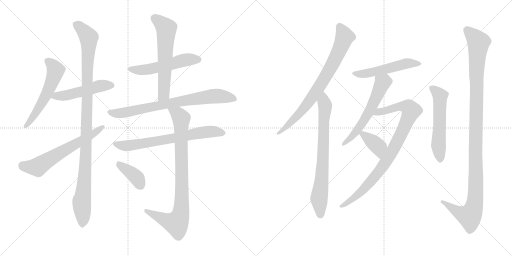
t = 0.00 s
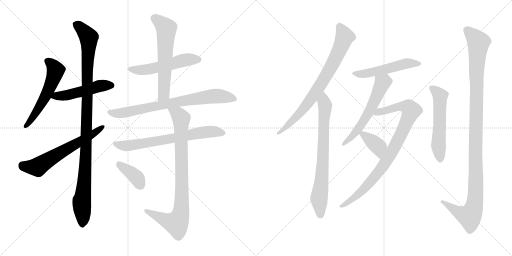
t = 2.89 s
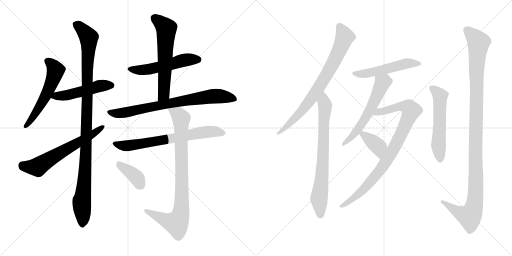
t = 5.78 s
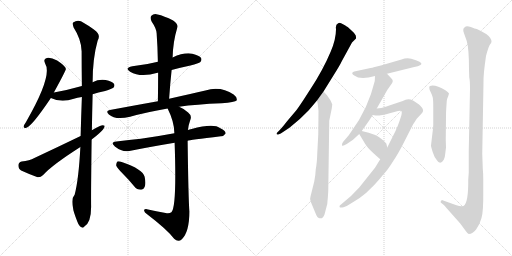
t = 8.66 s
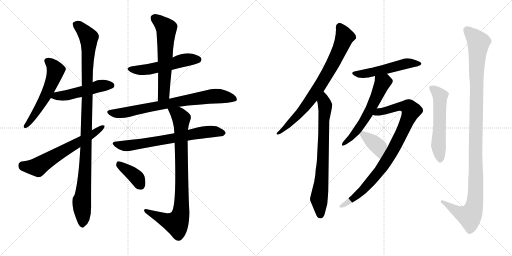
t = 11.55 s
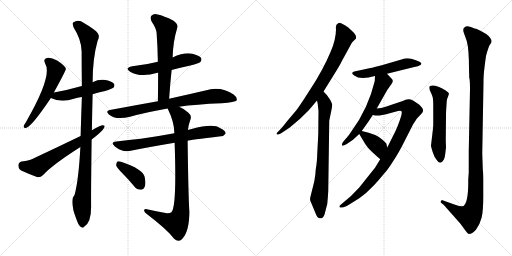
t = 14.44 s

The animated SVG that drew these frames (rendered in a browser with its animation timeline set to each time). Animation: 18 CSS @keyframes rules; one cycle of 14.44 s.

<svg version="1.1" viewBox="0 0 2048 1024" xmlns="http://www.w3.org/2000/svg">
  <g stroke="lightgray" stroke-dasharray="1,1" stroke-width="1" transform="scale(4, 4)">
    <line x1="0" y1="0" x2="256" y2="256"></line>
    <line x1="256" y1="0" x2="0" y2="256"></line>
    <line x1="128" y1="0" x2="128" y2="256"></line>
    <line x1="0" y1="128" x2="256" y2="128"></line>
    <line x1="256" y1="0" x2="512" y2="256"></line>
    <line x1="512" y1="0" x2="256" y2="256"></line>
    <line x1="384" y1="0" x2="384" y2="256"></line>
    <line x1="256" y1="128" x2="512" y2="128"></line>
  </g>
<g transform="scale(1, -1) translate(0, -850)">
   <style type="text/css">
    @keyframes keyframes0 {
      from {
       stroke: black;
       stroke-dashoffset: 561;
       stroke-width: 128;
       }
       65% {
       animation-timing-function: step-end;
       stroke: black;
       stroke-dashoffset: 0;
       stroke-width: 128;
       }
       to {
       stroke: black;
       stroke-width: 1024;
       }
       }
       #make-me-a-hanzi-animation-0 {
         animation: keyframes0 0.706543s both;
         animation-delay: 0.000000s;
         animation-timing-function: linear;
       }
    @keyframes keyframes1 {
      from {
       stroke: black;
       stroke-dashoffset: 496;
       stroke-width: 128;
       }
       62% {
       animation-timing-function: step-end;
       stroke: black;
       stroke-dashoffset: 0;
       stroke-width: 128;
       }
       to {
       stroke: black;
       stroke-width: 1024;
       }
       }
       #make-me-a-hanzi-animation-1 {
         animation: keyframes1 0.653646s both;
         animation-delay: 0.706543s;
         animation-timing-function: linear;
       }
    @keyframes keyframes2 {
      from {
       stroke: black;
       stroke-dashoffset: 1077;
       stroke-width: 128;
       }
       78% {
       animation-timing-function: step-end;
       stroke: black;
       stroke-dashoffset: 0;
       stroke-width: 128;
       }
       to {
       stroke: black;
       stroke-width: 1024;
       }
       }
       #make-me-a-hanzi-animation-2 {
         animation: keyframes2 1.126465s both;
         animation-delay: 1.360189s;
         animation-timing-function: linear;
       }
    @keyframes keyframes3 {
      from {
       stroke: black;
       stroke-dashoffset: 627;
       stroke-width: 128;
       }
       67% {
       animation-timing-function: step-end;
       stroke: black;
       stroke-dashoffset: 0;
       stroke-width: 128;
       }
       to {
       stroke: black;
       stroke-width: 1024;
       }
       }
       #make-me-a-hanzi-animation-3 {
         animation: keyframes3 0.760254s both;
         animation-delay: 2.486654s;
         animation-timing-function: linear;
       }
    @keyframes keyframes4 {
      from {
       stroke: black;
       stroke-dashoffset: 531;
       stroke-width: 128;
       }
       63% {
       animation-timing-function: step-end;
       stroke: black;
       stroke-dashoffset: 0;
       stroke-width: 128;
       }
       to {
       stroke: black;
       stroke-width: 1024;
       }
       }
       #make-me-a-hanzi-animation-4 {
         animation: keyframes4 0.682129s both;
         animation-delay: 3.246908s;
         animation-timing-function: linear;
       }
    @keyframes keyframes5 {
      from {
       stroke: black;
       stroke-dashoffset: 609;
       stroke-width: 128;
       }
       66% {
       animation-timing-function: step-end;
       stroke: black;
       stroke-dashoffset: 0;
       stroke-width: 128;
       }
       to {
       stroke: black;
       stroke-width: 1024;
       }
       }
       #make-me-a-hanzi-animation-5 {
         animation: keyframes5 0.745605s both;
         animation-delay: 3.929037s;
         animation-timing-function: linear;
       }
    @keyframes keyframes6 {
      from {
       stroke: black;
       stroke-dashoffset: 766;
       stroke-width: 128;
       }
       71% {
       animation-timing-function: step-end;
       stroke: black;
       stroke-dashoffset: 0;
       stroke-width: 128;
       }
       to {
       stroke: black;
       stroke-width: 1024;
       }
       }
       #make-me-a-hanzi-animation-6 {
         animation: keyframes6 0.873372s both;
         animation-delay: 4.674642s;
         animation-timing-function: linear;
       }
    @keyframes keyframes7 {
      from {
       stroke: black;
       stroke-dashoffset: 694;
       stroke-width: 128;
       }
       69% {
       animation-timing-function: step-end;
       stroke: black;
       stroke-dashoffset: 0;
       stroke-width: 128;
       }
       to {
       stroke: black;
       stroke-width: 1024;
       }
       }
       #make-me-a-hanzi-animation-7 {
         animation: keyframes7 0.814779s both;
         animation-delay: 5.548014s;
         animation-timing-function: linear;
       }
    @keyframes keyframes8 {
      from {
       stroke: black;
       stroke-dashoffset: 868;
       stroke-width: 128;
       }
       74% {
       animation-timing-function: step-end;
       stroke: black;
       stroke-dashoffset: 0;
       stroke-width: 128;
       }
       to {
       stroke: black;
       stroke-width: 1024;
       }
       }
       #make-me-a-hanzi-animation-8 {
         animation: keyframes8 0.956380s both;
         animation-delay: 6.362793s;
         animation-timing-function: linear;
       }
    @keyframes keyframes9 {
      from {
       stroke: black;
       stroke-dashoffset: 386;
       stroke-width: 128;
       }
       56% {
       animation-timing-function: step-end;
       stroke: black;
       stroke-dashoffset: 0;
       stroke-width: 128;
       }
       to {
       stroke: black;
       stroke-width: 1024;
       }
       }
       #make-me-a-hanzi-animation-9 {
         animation: keyframes9 0.564128s both;
         animation-delay: 7.319173s;
         animation-timing-function: linear;
       }
    @keyframes keyframes10 {
      from {
       stroke: black;
       stroke-dashoffset: 778;
       stroke-width: 128;
       }
       72% {
       animation-timing-function: step-end;
       stroke: black;
       stroke-dashoffset: 0;
       stroke-width: 128;
       }
       to {
       stroke: black;
       stroke-width: 1024;
       }
       }
       #make-me-a-hanzi-animation-10 {
         animation: keyframes10 0.883138s both;
         animation-delay: 7.883301s;
         animation-timing-function: linear;
       }
    @keyframes keyframes11 {
      from {
       stroke: black;
       stroke-dashoffset: 741;
       stroke-width: 128;
       }
       71% {
       animation-timing-function: step-end;
       stroke: black;
       stroke-dashoffset: 0;
       stroke-width: 128;
       }
       to {
       stroke: black;
       stroke-width: 1024;
       }
       }
       #make-me-a-hanzi-animation-11 {
         animation: keyframes11 0.853027s both;
         animation-delay: 8.766439s;
         animation-timing-function: linear;
       }
    @keyframes keyframes12 {
      from {
       stroke: black;
       stroke-dashoffset: 518;
       stroke-width: 128;
       }
       63% {
       animation-timing-function: step-end;
       stroke: black;
       stroke-dashoffset: 0;
       stroke-width: 128;
       }
       to {
       stroke: black;
       stroke-width: 1024;
       }
       }
       #make-me-a-hanzi-animation-12 {
         animation: keyframes12 0.671549s both;
         animation-delay: 9.619466s;
         animation-timing-function: linear;
       }
    @keyframes keyframes13 {
      from {
       stroke: black;
       stroke-dashoffset: 582;
       stroke-width: 128;
       }
       65% {
       animation-timing-function: step-end;
       stroke: black;
       stroke-dashoffset: 0;
       stroke-width: 128;
       }
       to {
       stroke: black;
       stroke-width: 1024;
       }
       }
       #make-me-a-hanzi-animation-13 {
         animation: keyframes13 0.723633s both;
         animation-delay: 10.291015s;
         animation-timing-function: linear;
       }
    @keyframes keyframes14 {
      from {
       stroke: black;
       stroke-dashoffset: 897;
       stroke-width: 128;
       }
       74% {
       animation-timing-function: step-end;
       stroke: black;
       stroke-dashoffset: 0;
       stroke-width: 128;
       }
       to {
       stroke: black;
       stroke-width: 1024;
       }
       }
       #make-me-a-hanzi-animation-14 {
         animation: keyframes14 0.979980s both;
         animation-delay: 11.014648s;
         animation-timing-function: linear;
       }
    @keyframes keyframes15 {
      from {
       stroke: black;
       stroke-dashoffset: 378;
       stroke-width: 128;
       }
       55% {
       animation-timing-function: step-end;
       stroke: black;
       stroke-dashoffset: 0;
       stroke-width: 128;
       }
       to {
       stroke: black;
       stroke-width: 1024;
       }
       }
       #make-me-a-hanzi-animation-15 {
         animation: keyframes15 0.557617s both;
         animation-delay: 11.994628s;
         animation-timing-function: linear;
       }
    @keyframes keyframes16 {
      from {
       stroke: black;
       stroke-dashoffset: 558;
       stroke-width: 128;
       }
       64% {
       animation-timing-function: step-end;
       stroke: black;
       stroke-dashoffset: 0;
       stroke-width: 128;
       }
       to {
       stroke: black;
       stroke-width: 1024;
       }
       }
       #make-me-a-hanzi-animation-16 {
         animation: keyframes16 0.704102s both;
         animation-delay: 12.552245s;
         animation-timing-function: linear;
       }
    @keyframes keyframes17 {
      from {
       stroke: black;
       stroke-dashoffset: 1144;
       stroke-width: 128;
       }
       79% {
       animation-timing-function: step-end;
       stroke: black;
       stroke-dashoffset: 0;
       stroke-width: 128;
       }
       to {
       stroke: black;
       stroke-width: 1024;
       }
       }
       #make-me-a-hanzi-animation-17 {
         animation: keyframes17 1.180990s both;
         animation-delay: 13.256347s;
         animation-timing-function: linear;
       }
</style>
<path d="M 215.5 480.5 Q 263.5 568.5 263.5 574.5 Q 262.5 578.5 261.5 580.5 Q 255.5 590.5 228.5 608.5 Q 203.5 621.5 187.5 618.5 Q 171.5 614.5 180.5 596.5 Q 211.5 548.5 103.5 361.5 Q 96.5 351.5 94.5 345.5 Q 93.5 335.5 105.5 339.5 Q 127.5 345.5 203.5 458.5 L 215.5 480.5 Z" fill="lightgray"></path> 
<path d="M 370.5 473.5 Q 392.5 480.5 420.5 486.5 Q 448.5 495.5 453.5 499.5 Q 460.5 506.5 456.5 514.5 Q 449.5 524.5 422.5 530.5 Q 394.5 534.5 370.5 521.5 L 327.5 506.5 Q 275.5 491.5 215.5 480.5 C 186.5 475.5 176.5 470.5 203.5 458.5 Q 245.5 437.5 295.5 455.5 Q 308.5 459.5 327.5 462.5 L 370.5 473.5 Z" fill="lightgray"></path> 
<path d="M 367.5 329.5 Q 368.5 395.5 370.5 473.5 L 370.5 521.5 Q 370.5 617.5 390.5 687.5 Q 405.5 712.5 375.5 732.5 Q 360.5 744.5 335.5 758.5 Q 313.5 774.5 292.5 760.5 Q 288.5 756.5 294.5 740.5 Q 325.5 692.5 326.5 645.5 Q 326.5 581.5 327.5 506.5 L 327.5 462.5 Q 324.5 386.5 322.5 306.5 L 321.5 262.5 Q 314.5 130.5 298.5 71.5 Q 283.5 56.5 292.5 16.5 Q 292.5 7.5 309.5 -36.5 Q 316.5 -54.5 324.5 -57.5 Q 330.5 -64.5 337.5 -55.5 Q 364.5 -39.5 364.5 23.5 Q 363.5 59.5 366.5 292.5 L 367.5 329.5 Z" fill="lightgray"></path> 
<path d="M 366.5 292.5 Q 420.5 332.5 418.5 347.5 Q 411.5 351.5 399.5 346.5 Q 383.5 339.5 367.5 329.5 L 322.5 306.5 Q 235.5 264.5 137.5 218.5 Q 118.5 208.5 86.5 204.5 Q 73.5 200.5 73.5 189.5 Q 73.5 174.5 84.5 168.5 Q 112.5 155.5 150.5 141.5 Q 162.5 140.5 172.5 150.5 Q 208.5 190.5 321.5 262.5 L 366.5 292.5 Z" fill="lightgray"></path> 
<path d="M 686.5 570.5 Q 723.5 580.5 761.5 588.5 Q 795.5 597.5 801.5 602.5 Q 808.5 609.5 804.5 618.5 Q 797.5 628.5 769.5 635.5 Q 735.5 641.5 690.5 620.5 L 631.5 603.5 Q 585.5 591.5 529.5 585.5 Q 495.5 578.5 520.5 563.5 Q 562.5 538.5 630.5 559.5 L 632.5 559.5 L 686.5 570.5 Z" fill="lightgray"></path> 
<path d="M 676.5 455.5 Q 680.5 515.5 686.5 570.5 L 690.5 620.5 Q 691.5 681.5 709.5 741.5 Q 713.5 753.5 692.5 768.5 Q 655.5 787.5 630.5 792.5 Q 614.5 796.5 605.5 787.5 Q 598.5 780.5 606.5 764.5 Q 625.5 736.5 626.5 717.5 Q 630.5 662.5 631.5 603.5 L 632.5 559.5 Q 632.5 504.5 631.5 445.5 C 631.5 415.5 674.5 425.5 676.5 455.5 Z" fill="lightgray"></path> 
<path d="M 716.5 423.5 Q 783.5 433.5 886.5 437.5 Q 940.5 441.5 946.5 448.5 Q 950.5 460.5 934.5 472.5 Q 882.5 506.5 821.5 488.5 Q 763.5 475.5 676.5 455.5 L 631.5 445.5 Q 541.5 429.5 439.5 410.5 Q 420.5 407.5 435.5 392.5 Q 462.5 368.5 520.5 383.5 Q 583.5 401.5 670.5 416.5 L 716.5 423.5 Z" fill="lightgray"></path> 
<path d="M 750.5 287.5 Q 754.5 290.5 883.5 305.5 Q 893.5 304.5 902.5 316.5 Q 903.5 326.5 881.5 337.5 Q 854.5 358.5 766.5 334.5 Q 757.5 333.5 751.5 330.5 L 697.5 317.5 Q 627.5 304.5 563.5 295.5 Q 517.5 291.5 465.5 284.5 Q 438.5 281.5 459.5 264.5 Q 489.5 240.5 517.5 246.5 Q 596.5 262.5 698.5 279.5 L 750.5 287.5 Z" fill="lightgray"></path> 
<path d="M 662.5 -1.5 Q 625.5 5.5 587.5 13.5 Q 575.5 14.5 576.5 7.5 Q 577.5 0.5 588.5 -6.5 Q 667.5 -66.5 696.5 -104.5 Q 712.5 -120.5 727.5 -106.5 Q 757.5 -76.5 757.5 4.5 Q 753.5 55.5 750.5 287.5 L 751.5 330.5 Q 754.5 352.5 760.5 368.5 Q 769.5 387.5 752.5 400.5 Q 736.5 415.5 716.5 423.5 C 689.5 437.5 657.5 443.5 670.5 416.5 Q 697.5 362.5 697.5 317.5 L 698.5 279.5 Q 707.5 18.5 685.5 1.5 Q 676.5 -5.5 662.5 -1.5 Z" fill="lightgray"></path> 
<path d="M 489.5 157.5 Q 513.5 133.5 537.5 104.5 Q 547.5 91.5 563.5 91.5 Q 573.5 90.5 578.5 102.5 Q 584.5 115.5 578.5 143.5 Q 571.5 173.5 489.5 201.5 Q 476.5 205.5 469.5 204.5 Q 465.5 200.5 464.5 189.5 Q 467.5 179.5 489.5 157.5 Z" fill="lightgray"></path> 
<path d="M 1294.0 484.5 L 1335.0 550.5 Q 1359.0 588.5 1367.0 605.5 L 1408.0 680.5 L 1424.0 696.5 Q 1425.0 697.5 1423.0 708.5 Q 1418.0 718.5 1407.0 727.5 L 1393.0 740.5 Q 1390.0 743.5 1374.0 752.5 Q 1358.0 761.5 1353.0 757.5 Q 1341.0 752.5 1344.0 733.5 Q 1344.0 693.5 1323.0 644.5 Q 1292.0 570.5 1242.0 494.5 Q 1193.0 417.5 1182.0 405.5 L 1149.0 366.5 Q 1129.0 340.5 1117.0 328.5 L 1108.0 319.5 Q 1105.0 316.5 1107.0 313.5 Q 1110.0 309.5 1118.0 314.5 L 1123.0 316.5 L 1159.0 340.5 Q 1198.0 370.5 1235.0 409.5 L 1268.0 448.5 L 1294.0 484.5 Z" fill="lightgray"></path> 
<path d="M 1257.0 124.5 L 1242.0 64.5 Q 1238.0 51.5 1243.0 43.5 L 1265.0 -9.5 Q 1269.0 -19.5 1275.0 -21.5 Q 1290.0 -28.5 1298.0 -7.5 L 1309.0 34.5 Q 1312.0 65.5 1313.0 86.5 L 1317.0 367.5 L 1327.0 416.5 L 1329.0 432.5 Q 1329.0 434.5 1321.0 450.5 L 1308.0 469.5 L 1294.0 484.5 C 1274.0 506.5 1262.0 477.5 1268.0 448.5 L 1271.0 434.5 L 1274.0 406.5 L 1273.0 312.5 L 1269.0 236.5 Q 1268.0 198.5 1263.0 173.5 Q 1262.0 148.5 1257.0 124.5 Z" fill="lightgray"></path> 
<path d="M 1482.0 578.5 L 1417.0 564.5 Q 1412.0 562.5 1410.0 560.5 Q 1406.0 554.5 1417.0 548.5 Q 1441.0 529.5 1500.0 546.5 L 1548.0 555.5 L 1657.0 582.5 Q 1673.0 585.5 1682.0 590.5 Q 1691.0 595.5 1678.0 603.5 Q 1666.0 610.5 1645.0 615.5 Q 1625.0 619.5 1606.0 612.5 L 1527.0 589.5 Q 1493.0 580.5 1482.0 578.5 Z" fill="lightgray"></path> 
<path d="M 1500.0 546.5 L 1499.0 526.5 Q 1473.0 416.5 1406.0 325.5 L 1395.0 309.5 L 1372.0 282.5 Q 1367.0 274.5 1368.0 269.5 Q 1369.0 263.5 1387.0 274.5 L 1412.0 291.5 L 1437.0 314.5 L 1447.0 326.5 L 1469.0 357.5 Q 1471.0 359.5 1491.0 390.5 L 1507.0 416.5 L 1549.0 490.5 L 1568.0 517.5 Q 1571.0 522.5 1571.0 526.5 Q 1572.0 530.5 1564.0 538.5 L 1548.0 555.5 C 1527.0 577.5 1501.0 576.5 1500.0 546.5 Z" fill="lightgray"></path> 
<path d="M 1521.0 213.5 L 1500.0 179.5 L 1437.0 100.5 L 1404.0 66.5 L 1364.0 32.5 Q 1357.0 28.5 1358.0 23.5 Q 1359.0 17.5 1374.0 21.5 L 1387.0 26.5 L 1418.0 45.5 Q 1439.0 57.5 1464.0 78.5 L 1496.0 109.5 Q 1517.0 132.5 1535.0 154.5 Q 1552.0 172.5 1573.0 206.5 Q 1593.0 235.5 1619.0 287.5 L 1652.0 352.5 L 1667.0 375.5 Q 1673.0 382.5 1682.0 391.5 Q 1691.0 400.5 1692.0 405.5 Q 1694.0 409.5 1689.0 418.5 Q 1680.0 429.5 1676.0 432.5 Q 1673.0 435.5 1652.0 448.5 Q 1632.0 458.5 1611.0 446.5 L 1566.0 431.5 Q 1527.0 418.5 1525.0 418.5 L 1507.0 416.5 C 1477.0 412.5 1461.0 394.5 1491.0 390.5 L 1502.0 388.5 Q 1510.0 386.5 1529.0 390.5 Q 1548.0 393.5 1555.0 396.5 L 1592.0 406.5 Q 1601.0 407.5 1605.0 406.5 Q 1609.0 403.5 1605.0 387.5 Q 1591.0 341.5 1574.0 310.5 L 1549.0 260.5 L 1521.0 213.5 Z" fill="lightgray"></path> 
<path d="M 1437.0 314.5 L 1449.0 294.5 Q 1461.0 272.5 1472.0 259.5 Q 1484.0 245.5 1521.0 213.5 C 1544.0 193.5 1556.0 231.5 1549.0 260.5 L 1546.0 273.5 Q 1546.0 277.5 1531.0 290.5 Q 1507.0 314.5 1447.0 326.5 C 1427.0 330.5 1427.0 330.5 1437.0 314.5 Z" fill="lightgray"></path> 
<path d="M 1793.0 466.5 L 1796.0 476.5 Q 1794.0 481.5 1783.0 488.5 Q 1741.0 513.5 1720.0 506.5 Q 1717.0 505.5 1717.0 499.5 Q 1717.0 492.5 1723.0 481.5 Q 1729.0 469.5 1731.0 460.5 Q 1733.0 450.5 1733.0 424.5 L 1733.0 350.5 Q 1732.0 330.5 1730.0 319.5 L 1724.0 268.5 Q 1724.0 263.5 1731.0 241.5 Q 1738.0 219.5 1747.0 210.5 Q 1761.0 187.5 1775.0 211.5 Q 1780.0 220.5 1781.0 236.5 L 1784.0 260.5 L 1783.0 290.5 L 1784.0 386.5 Q 1784.0 404.5 1785.0 415.5 L 1787.0 446.5 Q 1788.0 455.5 1793.0 466.5 Z" fill="lightgray"></path> 
<path d="M 1931.0 177.5 L 1929.0 236.5 L 1934.0 521.5 Q 1933.0 551.5 1944.0 626.5 Q 1954.0 664.5 1960.0 672.5 Q 1966.0 679.5 1966.0 684.5 Q 1967.0 688.5 1961.0 698.5 Q 1952.0 714.5 1907.0 734.5 Q 1901.0 735.5 1883.0 742.5 Q 1865.0 748.5 1859.0 741.5 Q 1848.0 735.5 1857.0 714.5 L 1867.0 686.5 Q 1876.0 655.5 1876.0 573.5 L 1877.0 540.5 Q 1880.0 529.5 1880.0 494.5 L 1875.0 246.5 L 1875.0 160.5 L 1873.0 132.5 Q 1874.0 38.5 1854.0 26.5 Q 1845.0 22.5 1823.0 30.5 L 1770.0 49.5 Q 1767.0 50.5 1764.0 46.5 Q 1761.0 42.5 1763.0 40.5 L 1773.0 32.5 Q 1777.0 30.5 1786.0 18.5 L 1841.0 -43.5 L 1863.0 -73.5 Q 1870.0 -83.5 1875.0 -85.5 Q 1891.0 -85.5 1905.0 -66.5 Q 1919.0 -47.5 1926.0 -21.5 Q 1934.0 4.5 1933.0 86.5 L 1933.0 132.5 Q 1933.0 156.5 1931.0 177.5 Z" fill="lightgray"></path> 
      <clipPath id="make-me-a-hanzi-clip-0">
      <path d="M 215.5 480.5 Q 263.5 568.5 263.5 574.5 Q 262.5 578.5 261.5 580.5 Q 255.5 590.5 228.5 608.5 Q 203.5 621.5 187.5 618.5 Q 171.5 614.5 180.5 596.5 Q 211.5 548.5 103.5 361.5 Q 96.5 351.5 94.5 345.5 Q 93.5 335.5 105.5 339.5 Q 127.5 345.5 203.5 458.5 L 215.5 480.5 Z" fill="lightgray"></path>
      </clipPath>
      <path clip-path="url(#make-me-a-hanzi-clip-0)" d="M 189.5 605.5 L 210.5 589.5 L 222.5 568.5 L 210.5 526.5 L 156.5 418.5 L 102.5 346.5 " fill="none" id="make-me-a-hanzi-animation-0" stroke-dasharray="433 866" stroke-linecap="round"></path>

      <clipPath id="make-me-a-hanzi-clip-1">
      <path d="M 370.5 473.5 Q 392.5 480.5 420.5 486.5 Q 448.5 495.5 453.5 499.5 Q 460.5 506.5 456.5 514.5 Q 449.5 524.5 422.5 530.5 Q 394.5 534.5 370.5 521.5 L 327.5 506.5 Q 275.5 491.5 215.5 480.5 C 186.5 475.5 176.5 470.5 203.5 458.5 Q 245.5 437.5 295.5 455.5 Q 308.5 459.5 327.5 462.5 L 370.5 473.5 Z" fill="lightgray"></path>
      </clipPath>
      <path clip-path="url(#make-me-a-hanzi-clip-1)" d="M 212.5 460.5 L 226.5 467.5 L 281.5 472.5 L 394.5 505.5 L 445.5 508.5 " fill="none" id="make-me-a-hanzi-animation-1" stroke-dasharray="368 736" stroke-linecap="round"></path>

      <clipPath id="make-me-a-hanzi-clip-2">
      <path d="M 367.5 329.5 Q 368.5 395.5 370.5 473.5 L 370.5 521.5 Q 370.5 617.5 390.5 687.5 Q 405.5 712.5 375.5 732.5 Q 360.5 744.5 335.5 758.5 Q 313.5 774.5 292.5 760.5 Q 288.5 756.5 294.5 740.5 Q 325.5 692.5 326.5 645.5 Q 326.5 581.5 327.5 506.5 L 327.5 462.5 Q 324.5 386.5 322.5 306.5 L 321.5 262.5 Q 314.5 130.5 298.5 71.5 Q 283.5 56.5 292.5 16.5 Q 292.5 7.5 309.5 -36.5 Q 316.5 -54.5 324.5 -57.5 Q 330.5 -64.5 337.5 -55.5 Q 364.5 -39.5 364.5 23.5 Q 363.5 59.5 366.5 292.5 L 367.5 329.5 Z" fill="lightgray"></path>
      </clipPath>
      <path clip-path="url(#make-me-a-hanzi-clip-2)" d="M 303.5 754.5 L 355.5 700.5 L 346.5 279.5 L 336.5 109.5 L 326.5 46.5 L 329.5 -44.5 " fill="none" id="make-me-a-hanzi-animation-2" stroke-dasharray="949 1898" stroke-linecap="round"></path>

      <clipPath id="make-me-a-hanzi-clip-3">
      <path d="M 366.5 292.5 Q 420.5 332.5 418.5 347.5 Q 411.5 351.5 399.5 346.5 Q 383.5 339.5 367.5 329.5 L 322.5 306.5 Q 235.5 264.5 137.5 218.5 Q 118.5 208.5 86.5 204.5 Q 73.5 200.5 73.5 189.5 Q 73.5 174.5 84.5 168.5 Q 112.5 155.5 150.5 141.5 Q 162.5 140.5 172.5 150.5 Q 208.5 190.5 321.5 262.5 L 366.5 292.5 Z" fill="lightgray"></path>
      </clipPath>
      <path clip-path="url(#make-me-a-hanzi-clip-3)" d="M 88.5 189.5 L 147.5 182.5 L 368.5 310.5 L 413.5 344.5 " fill="none" id="make-me-a-hanzi-animation-3" stroke-dasharray="499 998" stroke-linecap="round"></path>

      <clipPath id="make-me-a-hanzi-clip-4">
      <path d="M 686.5 570.5 Q 723.5 580.5 761.5 588.5 Q 795.5 597.5 801.5 602.5 Q 808.5 609.5 804.5 618.5 Q 797.5 628.5 769.5 635.5 Q 735.5 641.5 690.5 620.5 L 631.5 603.5 Q 585.5 591.5 529.5 585.5 Q 495.5 578.5 520.5 563.5 Q 562.5 538.5 630.5 559.5 L 632.5 559.5 L 686.5 570.5 Z" fill="lightgray"></path>
      </clipPath>
      <path clip-path="url(#make-me-a-hanzi-clip-4)" d="M 522.5 575.5 L 544.5 570.5 L 599.5 573.5 L 732.5 608.5 L 792.5 612.5 " fill="none" id="make-me-a-hanzi-animation-4" stroke-dasharray="403 806" stroke-linecap="round"></path>

      <clipPath id="make-me-a-hanzi-clip-5">
      <path d="M 676.5 455.5 Q 680.5 515.5 686.5 570.5 L 690.5 620.5 Q 691.5 681.5 709.5 741.5 Q 713.5 753.5 692.5 768.5 Q 655.5 787.5 630.5 792.5 Q 614.5 796.5 605.5 787.5 Q 598.5 780.5 606.5 764.5 Q 625.5 736.5 626.5 717.5 Q 630.5 662.5 631.5 603.5 L 632.5 559.5 Q 632.5 504.5 631.5 445.5 C 631.5 415.5 674.5 425.5 676.5 455.5 Z" fill="lightgray"></path>
      </clipPath>
      <path clip-path="url(#make-me-a-hanzi-clip-5)" d="M 617.5 778.5 L 665.5 736.5 L 655.5 479.5 L 637.5 452.5 " fill="none" id="make-me-a-hanzi-animation-5" stroke-dasharray="481 962" stroke-linecap="round"></path>

      <clipPath id="make-me-a-hanzi-clip-6">
      <path d="M 716.5 423.5 Q 783.5 433.5 886.5 437.5 Q 940.5 441.5 946.5 448.5 Q 950.5 460.5 934.5 472.5 Q 882.5 506.5 821.5 488.5 Q 763.5 475.5 676.5 455.5 L 631.5 445.5 Q 541.5 429.5 439.5 410.5 Q 420.5 407.5 435.5 392.5 Q 462.5 368.5 520.5 383.5 Q 583.5 401.5 670.5 416.5 L 716.5 423.5 Z" fill="lightgray"></path>
      </clipPath>
      <path clip-path="url(#make-me-a-hanzi-clip-6)" d="M 437.5 401.5 L 507.5 400.5 L 672.5 436.5 L 847.5 465.5 L 905.5 462.5 L 939.5 453.5 " fill="none" id="make-me-a-hanzi-animation-6" stroke-dasharray="638 1276" stroke-linecap="round"></path>

      <clipPath id="make-me-a-hanzi-clip-7">
      <path d="M 750.5 287.5 Q 754.5 290.5 883.5 305.5 Q 893.5 304.5 902.5 316.5 Q 903.5 326.5 881.5 337.5 Q 854.5 358.5 766.5 334.5 Q 757.5 333.5 751.5 330.5 L 697.5 317.5 Q 627.5 304.5 563.5 295.5 Q 517.5 291.5 465.5 284.5 Q 438.5 281.5 459.5 264.5 Q 489.5 240.5 517.5 246.5 Q 596.5 262.5 698.5 279.5 L 750.5 287.5 Z" fill="lightgray"></path>
      </clipPath>
      <path clip-path="url(#make-me-a-hanzi-clip-7)" d="M 460.5 275.5 L 499.5 266.5 L 833.5 323.5 L 892.5 318.5 " fill="none" id="make-me-a-hanzi-animation-7" stroke-dasharray="566 1132" stroke-linecap="round"></path>

      <clipPath id="make-me-a-hanzi-clip-8">
      <path d="M 662.5 -1.5 Q 625.5 5.5 587.5 13.5 Q 575.5 14.5 576.5 7.5 Q 577.5 0.5 588.5 -6.5 Q 667.5 -66.5 696.5 -104.5 Q 712.5 -120.5 727.5 -106.5 Q 757.5 -76.5 757.5 4.5 Q 753.5 55.5 750.5 287.5 L 751.5 330.5 Q 754.5 352.5 760.5 368.5 Q 769.5 387.5 752.5 400.5 Q 736.5 415.5 716.5 423.5 C 689.5 437.5 657.5 443.5 670.5 416.5 Q 697.5 362.5 697.5 317.5 L 698.5 279.5 Q 707.5 18.5 685.5 1.5 Q 676.5 -5.5 662.5 -1.5 Z" fill="lightgray"></path>
      </clipPath>
      <path clip-path="url(#make-me-a-hanzi-clip-8)" d="M 679.5 411.5 L 711.5 394.5 L 724.5 373.5 L 723.5 -4.5 L 711.5 -34.5 L 702.5 -42.5 L 583.5 6.5 " fill="none" id="make-me-a-hanzi-animation-8" stroke-dasharray="740 1480" stroke-linecap="round"></path>

      <clipPath id="make-me-a-hanzi-clip-9">
      <path d="M 489.5 157.5 Q 513.5 133.5 537.5 104.5 Q 547.5 91.5 563.5 91.5 Q 573.5 90.5 578.5 102.5 Q 584.5 115.5 578.5 143.5 Q 571.5 173.5 489.5 201.5 Q 476.5 205.5 469.5 204.5 Q 465.5 200.5 464.5 189.5 Q 467.5 179.5 489.5 157.5 Z" fill="lightgray"></path>
      </clipPath>
      <path clip-path="url(#make-me-a-hanzi-clip-9)" d="M 473.5 194.5 L 536.5 149.5 L 564.5 105.5 " fill="none" id="make-me-a-hanzi-animation-9" stroke-dasharray="258 516" stroke-linecap="round"></path>

      <clipPath id="make-me-a-hanzi-clip-10">
      <path d="M 1294.0 484.5 L 1335.0 550.5 Q 1359.0 588.5 1367.0 605.5 L 1408.0 680.5 L 1424.0 696.5 Q 1425.0 697.5 1423.0 708.5 Q 1418.0 718.5 1407.0 727.5 L 1393.0 740.5 Q 1390.0 743.5 1374.0 752.5 Q 1358.0 761.5 1353.0 757.5 Q 1341.0 752.5 1344.0 733.5 Q 1344.0 693.5 1323.0 644.5 Q 1292.0 570.5 1242.0 494.5 Q 1193.0 417.5 1182.0 405.5 L 1149.0 366.5 Q 1129.0 340.5 1117.0 328.5 L 1108.0 319.5 Q 1105.0 316.5 1107.0 313.5 Q 1110.0 309.5 1118.0 314.5 L 1123.0 316.5 L 1159.0 340.5 Q 1198.0 370.5 1235.0 409.5 L 1268.0 448.5 L 1294.0 484.5 Z" fill="lightgray"></path>
      </clipPath>
      <path clip-path="url(#make-me-a-hanzi-clip-10)" d="M 1358.0 744.5 L 1379.0 703.5 L 1318.0 571.5 L 1262.0 480.5 L 1207.0 405.5 L 1112.0 315.5 " fill="none" id="make-me-a-hanzi-animation-10" stroke-dasharray="650 1300" stroke-linecap="round"></path>

      <clipPath id="make-me-a-hanzi-clip-11">
      <path d="M 1257.0 124.5 L 1242.0 64.5 Q 1238.0 51.5 1243.0 43.5 L 1265.0 -9.5 Q 1269.0 -19.5 1275.0 -21.5 Q 1290.0 -28.5 1298.0 -7.5 L 1309.0 34.5 Q 1312.0 65.5 1313.0 86.5 L 1317.0 367.5 L 1327.0 416.5 L 1329.0 432.5 Q 1329.0 434.5 1321.0 450.5 L 1308.0 469.5 L 1294.0 484.5 C 1274.0 506.5 1262.0 477.5 1268.0 448.5 L 1271.0 434.5 L 1274.0 406.5 L 1273.0 312.5 L 1269.0 236.5 Q 1268.0 198.5 1263.0 173.5 Q 1262.0 148.5 1257.0 124.5 Z" fill="lightgray"></path>
      </clipPath>
      <path clip-path="url(#make-me-a-hanzi-clip-11)" d="M 1293.0 476.5 L 1300.0 415.5 L 1289.0 157.5 L 1276.0 55.5 L 1282.0 -6.5 " fill="none" id="make-me-a-hanzi-animation-11" stroke-dasharray="613 1226" stroke-linecap="round"></path>

      <clipPath id="make-me-a-hanzi-clip-12">
      <path d="M 1482.0 578.5 L 1417.0 564.5 Q 1412.0 562.5 1410.0 560.5 Q 1406.0 554.5 1417.0 548.5 Q 1441.0 529.5 1500.0 546.5 L 1548.0 555.5 L 1657.0 582.5 Q 1673.0 585.5 1682.0 590.5 Q 1691.0 595.5 1678.0 603.5 Q 1666.0 610.5 1645.0 615.5 Q 1625.0 619.5 1606.0 612.5 L 1527.0 589.5 Q 1493.0 580.5 1482.0 578.5 Z" fill="lightgray"></path>
      </clipPath>
      <path clip-path="url(#make-me-a-hanzi-clip-12)" d="M 1417.0 556.5 L 1445.0 553.5 L 1487.0 560.5 L 1627.0 596.5 L 1674.0 595.5 " fill="none" id="make-me-a-hanzi-animation-12" stroke-dasharray="390 780" stroke-linecap="round"></path>

      <clipPath id="make-me-a-hanzi-clip-13">
      <path d="M 1500.0 546.5 L 1499.0 526.5 Q 1473.0 416.5 1406.0 325.5 L 1395.0 309.5 L 1372.0 282.5 Q 1367.0 274.5 1368.0 269.5 Q 1369.0 263.5 1387.0 274.5 L 1412.0 291.5 L 1437.0 314.5 L 1447.0 326.5 L 1469.0 357.5 Q 1471.0 359.5 1491.0 390.5 L 1507.0 416.5 L 1549.0 490.5 L 1568.0 517.5 Q 1571.0 522.5 1571.0 526.5 Q 1572.0 530.5 1564.0 538.5 L 1548.0 555.5 C 1527.0 577.5 1501.0 576.5 1500.0 546.5 Z" fill="lightgray"></path>
      </clipPath>
      <path clip-path="url(#make-me-a-hanzi-clip-13)" d="M 1507.0 541.5 L 1530.0 519.5 L 1492.0 433.5 L 1438.0 340.5 L 1389.0 285.5 L 1373.0 275.5 " fill="none" id="make-me-a-hanzi-animation-13" stroke-dasharray="454 908" stroke-linecap="round"></path>

      <clipPath id="make-me-a-hanzi-clip-14">
      <path d="M 1521.0 213.5 L 1500.0 179.5 L 1437.0 100.5 L 1404.0 66.5 L 1364.0 32.5 Q 1357.0 28.5 1358.0 23.5 Q 1359.0 17.5 1374.0 21.5 L 1387.0 26.5 L 1418.0 45.5 Q 1439.0 57.5 1464.0 78.5 L 1496.0 109.5 Q 1517.0 132.5 1535.0 154.5 Q 1552.0 172.5 1573.0 206.5 Q 1593.0 235.5 1619.0 287.5 L 1652.0 352.5 L 1667.0 375.5 Q 1673.0 382.5 1682.0 391.5 Q 1691.0 400.5 1692.0 405.5 Q 1694.0 409.5 1689.0 418.5 Q 1680.0 429.5 1676.0 432.5 Q 1673.0 435.5 1652.0 448.5 Q 1632.0 458.5 1611.0 446.5 L 1566.0 431.5 Q 1527.0 418.5 1525.0 418.5 L 1507.0 416.5 C 1477.0 412.5 1461.0 394.5 1491.0 390.5 L 1502.0 388.5 Q 1510.0 386.5 1529.0 390.5 Q 1548.0 393.5 1555.0 396.5 L 1592.0 406.5 Q 1601.0 407.5 1605.0 406.5 Q 1609.0 403.5 1605.0 387.5 Q 1591.0 341.5 1574.0 310.5 L 1549.0 260.5 L 1521.0 213.5 Z" fill="lightgray"></path>
      </clipPath>
      <path clip-path="url(#make-me-a-hanzi-clip-14)" d="M 1498.0 395.5 L 1609.0 426.5 L 1636.0 419.5 L 1645.0 407.5 L 1585.0 274.5 L 1528.0 180.5 L 1448.0 86.5 L 1364.0 26.5 " fill="none" id="make-me-a-hanzi-animation-14" stroke-dasharray="769 1538" stroke-linecap="round"></path>

      <clipPath id="make-me-a-hanzi-clip-15">
      <path d="M 1437.0 314.5 L 1449.0 294.5 Q 1461.0 272.5 1472.0 259.5 Q 1484.0 245.5 1521.0 213.5 C 1544.0 193.5 1556.0 231.5 1549.0 260.5 L 1546.0 273.5 Q 1546.0 277.5 1531.0 290.5 Q 1507.0 314.5 1447.0 326.5 C 1427.0 330.5 1427.0 330.5 1437.0 314.5 Z" fill="lightgray"></path>
      </clipPath>
      <path clip-path="url(#make-me-a-hanzi-clip-15)" d="M 1449.0 314.5 L 1513.0 263.5 L 1518.0 223.5 " fill="none" id="make-me-a-hanzi-animation-15" stroke-dasharray="250 500" stroke-linecap="round"></path>

      <clipPath id="make-me-a-hanzi-clip-16">
      <path d="M 1793.0 466.5 L 1796.0 476.5 Q 1794.0 481.5 1783.0 488.5 Q 1741.0 513.5 1720.0 506.5 Q 1717.0 505.5 1717.0 499.5 Q 1717.0 492.5 1723.0 481.5 Q 1729.0 469.5 1731.0 460.5 Q 1733.0 450.5 1733.0 424.5 L 1733.0 350.5 Q 1732.0 330.5 1730.0 319.5 L 1724.0 268.5 Q 1724.0 263.5 1731.0 241.5 Q 1738.0 219.5 1747.0 210.5 Q 1761.0 187.5 1775.0 211.5 Q 1780.0 220.5 1781.0 236.5 L 1784.0 260.5 L 1783.0 290.5 L 1784.0 386.5 Q 1784.0 404.5 1785.0 415.5 L 1787.0 446.5 Q 1788.0 455.5 1793.0 466.5 Z" fill="lightgray"></path>
      </clipPath>
      <path clip-path="url(#make-me-a-hanzi-clip-16)" d="M 1726.0 499.5 L 1761.0 467.5 L 1754.0 271.5 L 1761.0 213.5 " fill="none" id="make-me-a-hanzi-animation-16" stroke-dasharray="430 860" stroke-linecap="round"></path>

      <clipPath id="make-me-a-hanzi-clip-17">
      <path d="M 1931.0 177.5 L 1929.0 236.5 L 1934.0 521.5 Q 1933.0 551.5 1944.0 626.5 Q 1954.0 664.5 1960.0 672.5 Q 1966.0 679.5 1966.0 684.5 Q 1967.0 688.5 1961.0 698.5 Q 1952.0 714.5 1907.0 734.5 Q 1901.0 735.5 1883.0 742.5 Q 1865.0 748.5 1859.0 741.5 Q 1848.0 735.5 1857.0 714.5 L 1867.0 686.5 Q 1876.0 655.5 1876.0 573.5 L 1877.0 540.5 Q 1880.0 529.5 1880.0 494.5 L 1875.0 246.5 L 1875.0 160.5 L 1873.0 132.5 Q 1874.0 38.5 1854.0 26.5 Q 1845.0 22.5 1823.0 30.5 L 1770.0 49.5 Q 1767.0 50.5 1764.0 46.5 Q 1761.0 42.5 1763.0 40.5 L 1773.0 32.5 Q 1777.0 30.5 1786.0 18.5 L 1841.0 -43.5 L 1863.0 -73.5 Q 1870.0 -83.5 1875.0 -85.5 Q 1891.0 -85.5 1905.0 -66.5 Q 1919.0 -47.5 1926.0 -21.5 Q 1934.0 4.5 1933.0 86.5 L 1933.0 132.5 Q 1933.0 156.5 1931.0 177.5 Z" fill="lightgray"></path>
      </clipPath>
      <path clip-path="url(#make-me-a-hanzi-clip-17)" d="M 1870.0 728.5 L 1914.0 677.5 L 1906.0 557.5 L 1901.0 53.5 L 1892.0 8.5 L 1879.0 -14.5 L 1837.0 -0.5 L 1770.0 42.5 " fill="none" id="make-me-a-hanzi-animation-17" stroke-dasharray="1016 2032" stroke-linecap="round"></path>

</g>
</svg>
